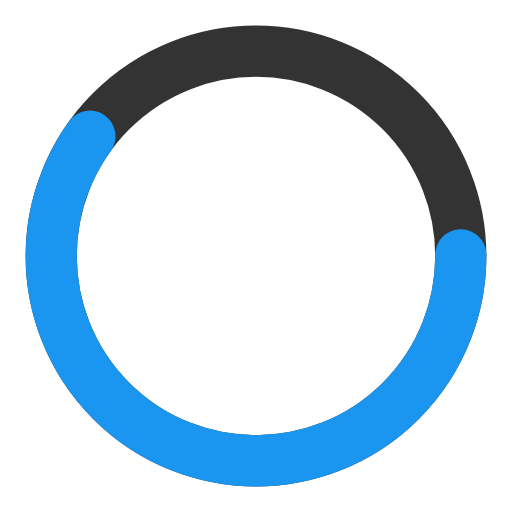
t = 0.00 s
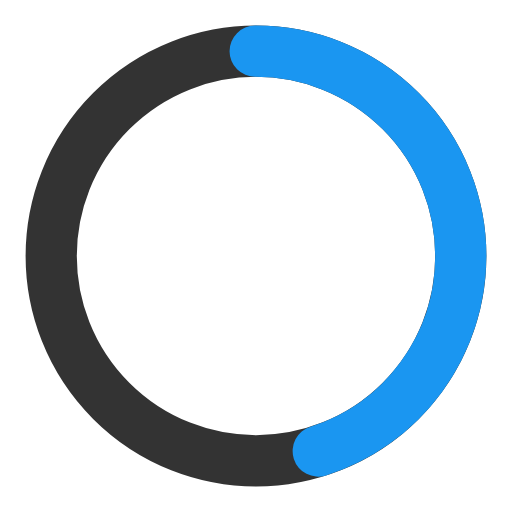
t = 0.25 s
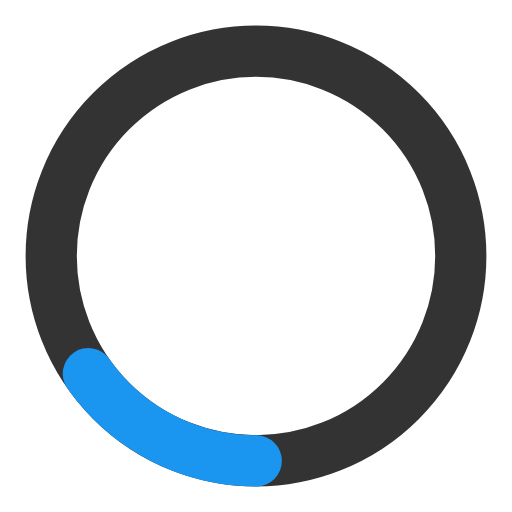
t = 0.75 s
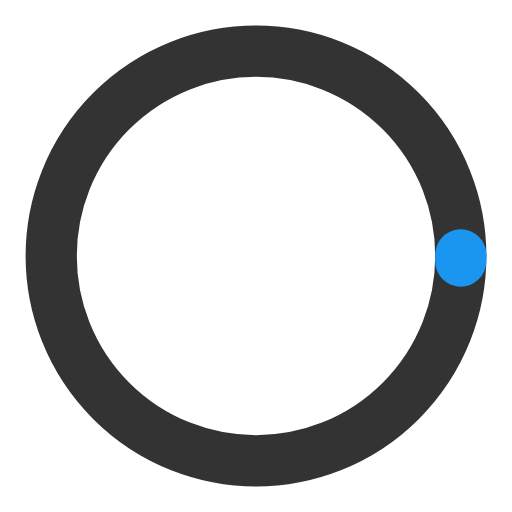
t = 1.00 s
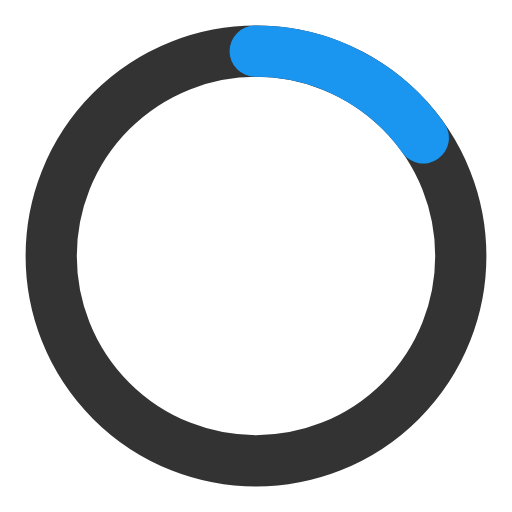
t = 1.25 s
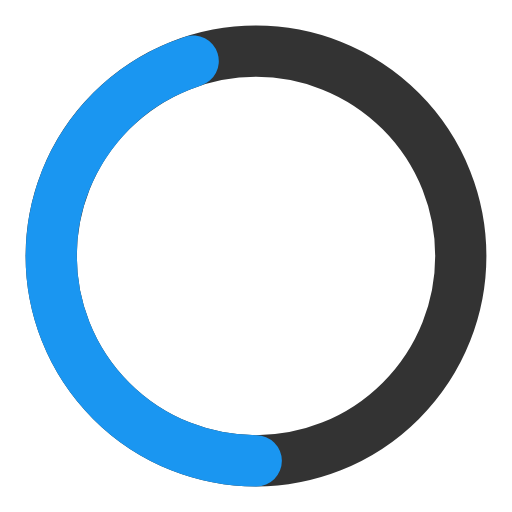
t = 1.75 s

The animated SVG that drew these frames (rendered in a browser with its animation timeline set to each time). Animation: 2 SMIL elements (animate=2); one cycle of 2.00 s, repeats indefinitely.

<?xml version="1.0" encoding="utf-8"?><svg xmlns="http://www.w3.org/2000/svg" width="48" height="48" class="uil-ring-alt" preserveAspectRatio="xMidYMid" viewBox="0 0 100 100"><path fill="none" d="M0 0h100v100H0z" class="bk" shape-rendering="geometricPrecision"/><circle cx="50" cy="50" r="40" fill="none" stroke="#333" stroke-linecap="round" stroke-width="10"/><circle cx="50" cy="50" r="40" fill="none" stroke="#1a96f1" stroke-linecap="round" stroke-width="10"><animate attributeName="stroke-dashoffset" dur="2s" from="0" repeatCount="indefinite" to="502"/><animate attributeName="stroke-dasharray" dur="2s" repeatCount="indefinite" values="150.6 100.4;1 250;150.6 100.4"/></circle></svg>
